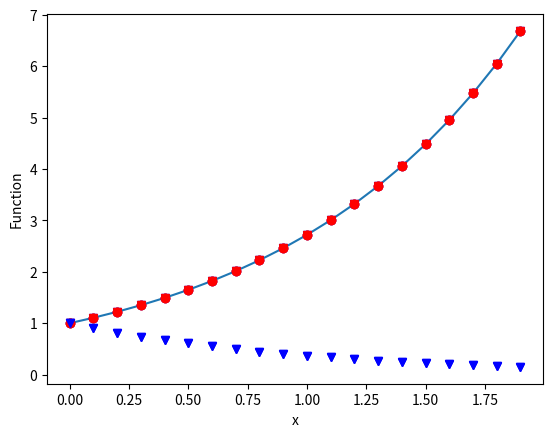

This figure's Python source:
import numpy as np

np.exp(1.0)

np.exp(-2.0)

x = np.arange(0.0,2.0,0.1)
print(x)

y=np.exp(x)
print(y)

import matplotlib.pyplot as plt

plt.plot(x,y)
plt.show()

plt.plot(x,y,'bo')
plt.show()

plt.plot(x,y,'bv')
plt.show()

plt.plot(x,y,'rv')
plt.show()

z=np.exp(-x)

plt.plot(x,y,'ro',x,z,'bv')
plt.show()

plt.plot(x,y,'ro',x,z,'bv')
plt.xlabel("x")
plt.ylabel("Function")
plt.savefig("example.png")
plt.show()

